Run: headless pygame with SDL's dummy video driver; simulated clock (each Clock.tick advances the game by its frame time, no real sleeping); random seed 0; keys injected as events and as key.get_pressed() state; no mouse input.
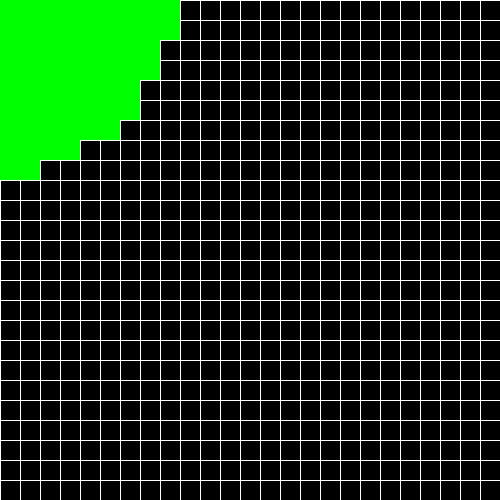
Frame 1 of 2 · flips 1–60 · no input
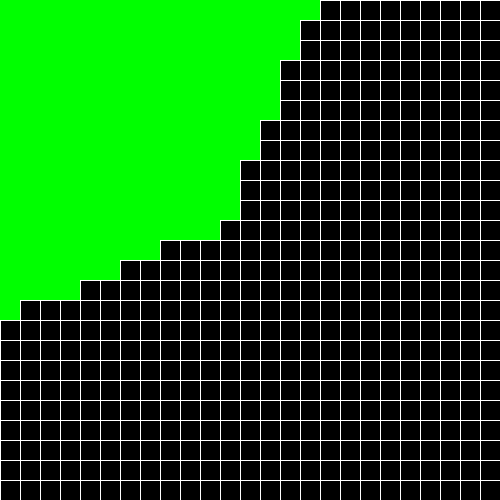
Frame 2 of 2 · flips 61–180 · tapped SPACE, RETURN · held RIGHT (→), D

The pygame program that drew these frames:

import pygame
# dijkstras without a grid
inf = float('inf')

start = (0,0)
end  = (14,10)

graphs = {}

screen = 500

width = 24

columns = int(screen/(width+1))

for col in range(width+1):
    for row in range(width+1):
        graphs[(row,col)]={}
        if row < width:
            graphs[(row,col)][(row+1,col)] = 1
        if row < width and col > 0:
            graphs[(row,col)][(row+1,col-1)] = 2**0.5 
        if col > 0:
            graphs[(row,col)][(row,col-1)] = 1
        if col > 0 and row > 0:
            graphs[(row,col)][(row-1,col-1)] = 2**0.5
        if row > 0:
            graphs[(row,col)][(row-1,col)] = 1
        if row  and col < width:
            graphs[(row,col)][(row-1,col+1)] = 2**0.5
        if col < width:
            graphs[(row,col)][(row,col+1)] = 1
        if row < width and col <width:
            graphs[(row,col)][(row+1,col+1)] = 2**0.5

parents ={}
costs = {}

for node in graphs:
    costs[node]= inf
    parents[node]={}

costs[start]=0

def draw_grid(window,screen,field):
    for x in range(0,screen,field):
        pygame.draw.line(window,(255,255,255),(x,0),(x,screen))
        pygame.draw.line(window,(255,255,255),(0,x),(screen,x))
        
def draw_list(window,dlist,columns,color):
    for x in dlist:
        pygame.draw.rect(window,color,(x[0]*columns,x[1]*columns,columns,columns))
        
def find_cheapest_node(costs,openList):
    
    lowestCost = inf
    cheapestNode = ' '
    
    for node in costs:
        if node in openList and costs[node] <= lowestCost:
            lowestCost = costs[node]
            cheapestNode = node
    return cheapestNode
                   
if  __name__ == '__main__':
       
    clock = pygame.time.Clock()
    window = pygame.display.set_mode((screen,screen))
    pygame.display.set_caption("Pathfinder")
    
    openList = [node for node in costs]
    closedList = []
    node = find_cheapest_node(costs, openList)
    
    while node != end :
        clock.tick(60)
        for event in pygame.event.get():
            if event.type == pygame.QUIT:
                    pygame.quit()
                    
        cost = costs[node]
        child_cost = graphs[node]
        for c in child_cost:
            if costs[c] > cost + child_cost[c]:
                costs[c] = cost + child_cost[c]
                parents[c] = node
        openList.remove(node)
        closedList.append(node)
        node = find_cheapest_node(costs,openList)
        window.fill((0,0,0))
        draw_grid(window,screen, columns)
        #draw_list(window,openList,columns,(255,0,0))
        draw_list(window,closedList,columns,(0,255,0))
        pygame.display.update() 
        
if costs[end] < inf:
    path  = [end]
    while start not in path:
        path.append(parents[path[-1]])

draw_list(window,path,columns,(0,0,255))
pygame.display.update()  
